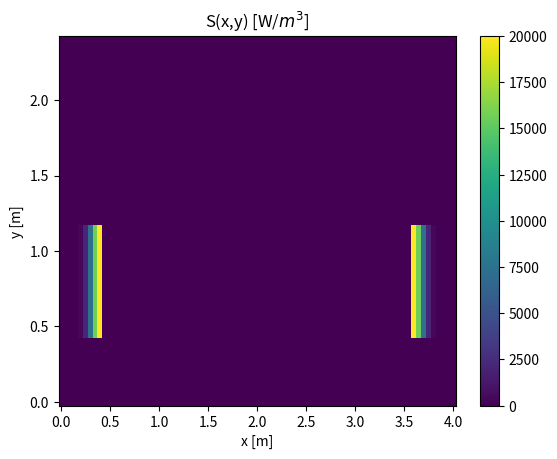
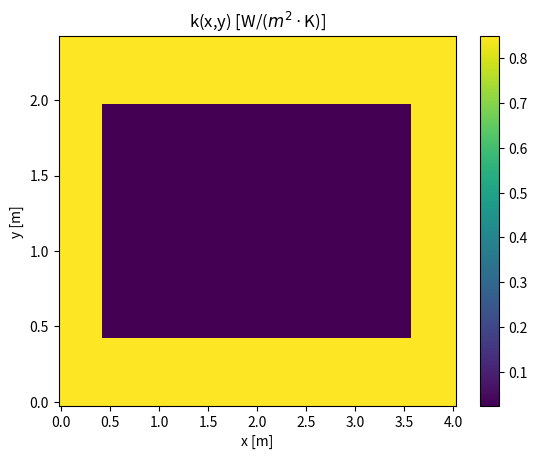
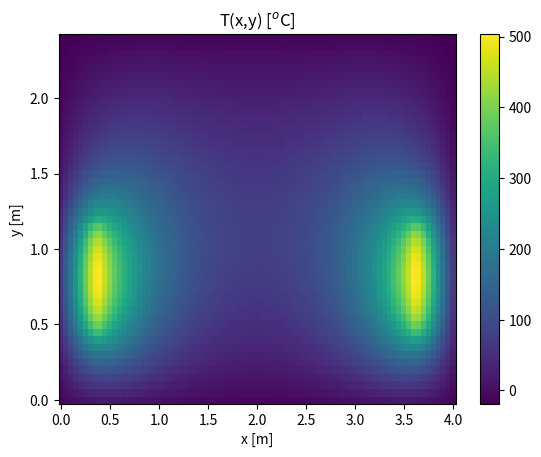
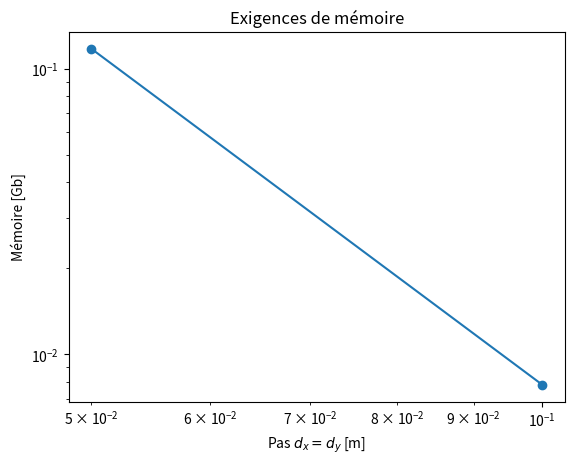
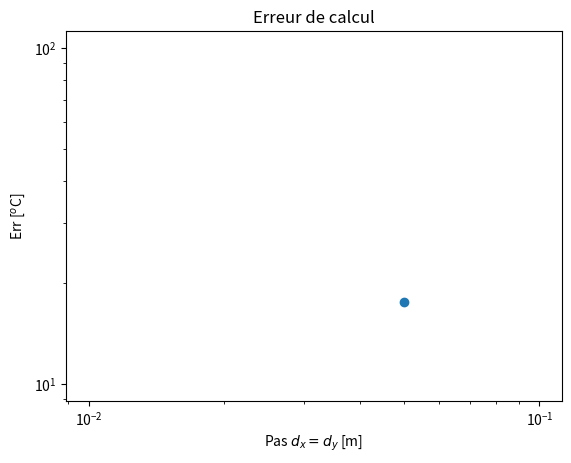
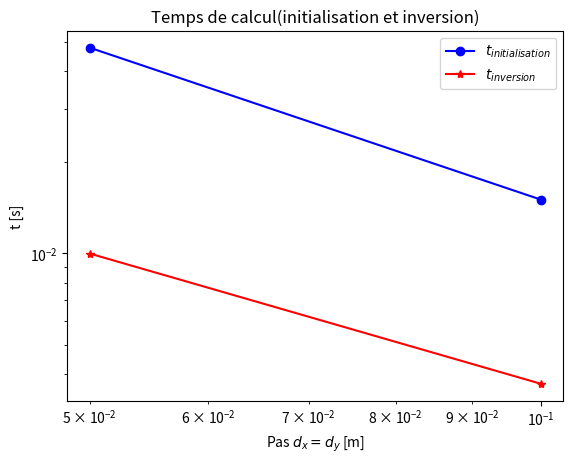
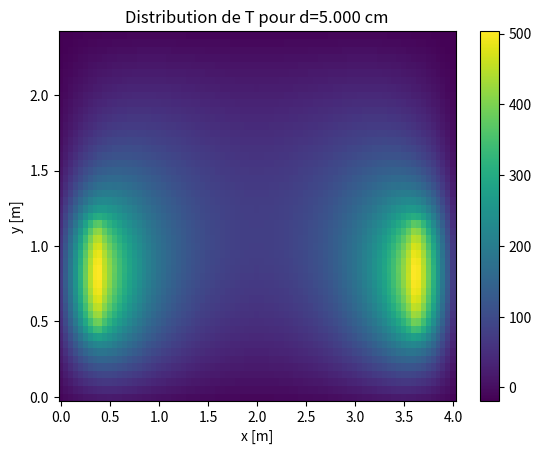

Here is the Python script that generated these plots, in order:
import time
import numpy as np
import matplotlib.pyplot as plt
from scipy.sparse import lil_matrix
from scipy.sparse.linalg import spsolve


# Distribution de la température dans un appartement d'un immeuble aux plusieurs étages


# Équation de transfert de chaleur:
# k*(d^2 T(x,y)/dx^2 + d^2 T(x,y)/dy^2)+S=0


# Conditions aux limites:

# (1) Condition convective (de Robin) à x=0 et à x=Lx (faces externes du mur):
# -k*dT(x=0,y)/dx=-h*(T-Ta)
# -k*dT(x=L,y)/dx=h*(T-Ta)
Ta=-20; #oC

# (2) Condition de Dirichlet sur le plafond et sur le plancher
# T(x, y=0 ou y=Ly)=Tp
Tp=20; #oC

# Dimensions d'appartement
Lx=4; #[m]
Ly=2.4;  #[m]

# Parametres d'un mur d'isolation thermique
Lm=0.4; #m ; Épaisseur du mur en brique
km=0.85;#W/(m*K); La conductivité thermique de la brique
h=10; #W/(m^2*K); Coefficient de transfert thermique sur les surfaces extérieures du mur

# Paramètres de l'air qui remplit l'appartement
ka=0.024;

fact_ar = np.array([1.0, 0.5], dtype=np.double)    # [1.0, 0.5, 0.25, 0.125, 0.0625]
d_ar=np.zeros(fact_ar.size,dtype=np.double);
tini_ar=np.zeros(fact_ar.size,dtype=np.double);
tinv_ar=np.zeros(fact_ar.size,dtype=np.double);
mem_ar=np.zeros(fact_ar.size,dtype=np.double);
Tm_ar=np.zeros(fact_ar.size,dtype=np.double);
Err_ar=np.zeros(fact_ar.size-1,dtype=np.double);
d_Err_ar=np.zeros(fact_ar.size-1,dtype=np.double);

ci=-1;
for fact in fact_ar:
    ci=ci+1;
    d=0.1*fact;    #Pas de discrétisation en [m]
    print('Pas de discritization dx=dy=',d,'m')
    d_ar[ci]=d;
    Nx=int(np.rint(Lx/d+1)); # Nombre de nœuds le long de X
    Ny=int(np.rint(Ly/d+1)); # Nombre de nœuds le long de Y
    
    
    tic=time.time_ns();
    
    # Initialisation de la source de chaleur, de la conductivité thermique et de la matrice
    S=np.zeros((Ny,Nx),dtype=np.double);
    k=np.zeros((Ny,Nx),dtype=np.double);
    for i in np.arange(1,Ny+1,1): #i=1,..,Ny - numérotation des nœuds sur un maillage physique
        y=(i-1)*d;
        for j in np.arange(1,Nx+1,1): #j=1,..,Nx - numérotation des nœuds sur un maillage physique
            x=(j-1)*d;
            
            # Sourse volumique de chaleur q[W/m^3] d'épaisseur dL.
            # La source est intégrée dans les parties intérieures du mur à x=Lm et à x=Lx-Lm et
            # il occupe les tiers du mur dans la direction verticale
            dL=0.1;
            q=2.0e4;# W/m^3;
            if ((x<=Lm) and (y<=Ly/3+Lm) and (y>Lm)):
                # À l'intérieur de l'élément chauffant
                S[i-1,j-1]=q*np.exp(-((x-Lm)/dL)**2);
            elif ((x>=(Lx-Lm)) and (y<=Ly/3+Lm) and (y>Lm)):
                # À l'intérieur de l'élément chauffant
                S[i-1,j-1]=q*np.exp(-((Lx-Lm-x)/dL)**2);
            else:
                # À l'extérieur de l'élément chauffant
                S[i-1,j-1]=0.0;
            
            # L'espace de vie de l'appartement est délimité par
            # les parois d'épaisseur Lm à tous les quatre côtés
            if ((x<=Lm) or (x>=(Lx-Lm)) or (y<=Lm) or (y>=(Ly-Lm))):
                # À l'intérieur du mur
                k[i-1,j-1]=km;
            else:
                # À l'intérieurde de l'appartement
                k[i-1,j-1]=ka;
               
    M = lil_matrix((Nx*Ny, Nx*Ny), dtype=np.double)
    b=np.zeros((Nx*Ny,1),dtype=np.double);
    T=np.zeros((Nx*Ny,1),dtype=np.double);
    Tr=np.zeros((Ny,Nx),dtype=np.double);
    
    for i in np.arange(1,Ny+1,1):
        for j in np.arange(1,Nx+1,1):
            # remplir la ligne pl de la matrice M
            pl=(i-1)*Nx+j;
            
            if (((i>1) and (i<Ny)) and ((j>1) and (j<Nx))):
                # noeud qui est strictement à l'intérieur de la cellule de simulation
                pc=pl;M[pl-1,pc-1]=-4; # contribution de noeud (i,j)
                pc=(i-1)*Nx+j-1;M[pl-1,pc-1]=1; # contribution de noeud (i,j-1)
                pc=(i-1)*Nx+j+1;M[pl-1,pc-1]=1; # contribution de noeud (i,j+1)
                pc=(i-2)*Nx+j;M[pl-1,pc-1]=1; # contribution de noeud (i-1,j)
                pc=(i)*Nx+j;M[pl-1,pc-1]=1; # contribution de noeud (i+1,j)
                b[pl-1]=-d**2*S[i-1,j-1]/k[i-1,j-1];
            # elif (i==1):
            #     # noeud sur le plafond y=0
            #     pc=pl;M[pl-1,pc-1]=1; # contribution de noeud (1,j)
            #     b[pl-1]=Tp;
            # elif (i==Ny):
            #     # noeud sur le plancher y=Ly
            #     pc=pl;M[pl-1,pc-1]=1; # contribution de noeud (Ny,j)
            #     b[pl-1]=Tp;  
            
            elif (i==1):
                # noeud sur le plafond y=0 avec condition de convection
                pc = pl; M[pl-1, pc-1] = 3 + 2*d*h/k[i-1,j-1]  # T0
                pc = pl + Nx; M[pl-1, pc-1] = -4                  # T1 (voisin en y)
                pc = pl + 2*Nx; M[pl-1, pc-1] = 1                   # T2 (voisin en y)
                b[pl-1] = 2*d*h*Ta/k[i-1,j-1]

            elif (i == Ny):
                # noeud sur le plancher y = Ly avec condition convective (Robin)
                # Ici, T0 correspond au nœud sur le plancher (i==Ny),
                # T1 est le nœud juste au-dessus (i==Ny-1),
                # T2 est le nœud encore au-dessus (i==Ny-2).
                pc = pl
                M[pl-1, pc-1] = 3.0 + 2.0*d*h/k[i-1, j-1]  # Coefficient de T0
                pc = pl - Nx  # déplacement d'une ligne vers le haut
                M[pl-1, pc-1] = -4.0                     # Coefficient de T1
                pc = pl - 2*Nx  # déplacement de deux lignes vers le haut
                M[pl-1, pc-1] = 1.0                      # Coefficient de T2
                b[pl-1] = 2.0*d*h*Ta/k[i-1, j-1]          # Second membre

            elif (j==1):
                # noeud à la surface externe du mur x=0
                pc=pl;M[pl-1,pc-1]=3+2*d*h/k[i-1,j-1]; # contribution de noeud (i,1)
                pc=(i-1)*Nx+j+1;M[pl-1,pc-1]=-4; # contribution de noeud (i,2)
                pc=(i-1)*Nx+j+2;M[pl-1,pc-1]=1; # contribution de noeud (i,3)
                b[pl-1]=2*d*h*Ta/k[i-1,j-1];
            elif (j==Nx):
                # noeud à la surface externe du mur x=Nx
                pc=pl;M[pl-1,pc-1]=3+2*d*h/k[i-1,j-1]; # contribution de noeud (i,Nx)
                pc=(i-1)*Nx+j-1;M[pl-1,pc-1]=-4; # contribution de noeud (i,Nx-1)
                pc=(i-1)*Nx+j-2;M[pl-1,pc-1]=1; # contribution de noeud (i,Nx-2)
                b[pl-1]=2*d*h*Ta/k[i-1,j-1];
            
            # Interface verticale mur-air côté intérieur à x = Lm
            # On suppose que le dernier nœud du mur est à j = int(Lm/d)
            # et le premier nœud intérieur est à j = int(Lm/d)+1.
            elif (j == int(Lm/d)+1):
                # Condition de continuité du flux : 
                # (k_m + k_a)*T(i,j) - k_m*T(i,j-1) - k_a*T(i,j+1) = 0
                pc = pl; 
                M[pl-1, pc-1] = km + ka
                pc = (i-1)*Nx + j-1; 
                M[pl-1, pc-1] = - km
                pc = (i-1)*Nx + j+1; 
                M[pl-1, pc-1] = - ka
                b[pl-1] = 0

            # Interface verticale mur-air côté intérieur à x = Lx - Lm
            # Supposons que le dernier nœud intérieur est à j = int((Lx-Lm)/d)
            # et que le premier nœud du mur est à j = int((Lx-Lm)/d)+1.
            elif (j == int((Lx-Lm)/d)+1):
                # On impose : (k_m + k_a)*T(i,j) - k_a*T(i,j-1) - k_m*T(i,j+1) = 0
                pc = pl; 
                M[pl-1, pc-1] = km + ka
                pc = (i-1)*Nx + j-1; 
                M[pl-1, pc-1] = - ka
                pc = (i-1)*Nx + j+1; 
                M[pl-1, pc-1] = - km
                b[pl-1] = 0

            # elif (j==1):
            #     # noeud à la surface externe du mur x=0
            #     pc=pl;M[pl-1,pc-1]=1 + (h * d / km); # contribution de noeud (i,1)
            #     pc=(i-1)*Nx+j+1;M[pl-1,pc-1]=-1; # contribution de noeud (i,2)
            #     pc=(i-1)*Nx+j+2;M[pl-1,pc-1]=1; # contribution de noeud (i,3)
            #     b[pl-1]=(h * d / km) * Ta;
            # elif (j==Nx):
            #     # noeud à la surface externe du mur x=Nx
            #     pc=pl;M[pl-1,pc-1]=1 + (h * d / km); # contribution de noeud (i,Nx)
            #     pc=(i-1)*Nx+j-1;M[pl-1,pc-1]=-1; # contribution de noeud (i,Nx-1)
            #     pc=(i-1)*Nx+j-2;M[pl-1,pc-1]=1; # contribution de noeud (i,Nx-2)
            #     b[pl-1]=(h * d / km) * Ta;
            # elif (j == int(Lm/d)):
            #     # Interface mur-air intérieur (x = Lm)
            #     pc = pl
            #     M[pl-1, pc-1] = km / ka + 1  # Contribution de T(Nm, j)
            #     M[pl-1, pl-2] = -km / ka  # Contribution de T(Nm-1, j)
            #     M[pl-1, pl+1] = -1  # Contribution de T(Nm+1, j)

            # elif (j == int((Lx-Lm)/d)):
            #     # Interface mur-air intérieur (x = Lx - Lm)
            #     pc = pl
            #     M[pl-1, pc-1] = km / ka + 1
            #     M[pl-1, pl-2] = -1
            #     M[pl-1, pl+1] = -km / ka
            # else:
            #     print('Erreur dans la définition de la matrice de coefficients');
    

    toc=time.time_ns();
    tini_ar[ci]=(toc-tic)/1.0e9; #temps en [s]  
    
    tic=time.time_ns();
    M_csr = M.tocsr()
    T_sparse = spsolve(M_csr, b.ravel())   # b.ravel() pour obtenir un vecteur 1D
    T = T_sparse.reshape((Nx*Ny, 1))       # on remet en forme (Nx*Ny,1)
    toc=time.time_ns();
    tinv_ar[ci]=(toc-tic)/1.0e9; #temps en [s]  
    
    mem_ar[ci]=8*(Nx*Ny)**2;
    Tr=np.reshape(T,(Ny,Nx),order='C');
    
    Tm_ar[ci]=Tr[int(np.rint(Ly/d/2+1))-1,int(np.rint(Lx/d/2+1))-1]; # température au milieu du domaine de calcul

plt.figure(1)
plt.pcolor(np.arange(0,Nx,1)*d,np.arange(0,Ny,1)*d,S);
plt.colorbar(mappable=None, cax=None, ax=None);
plt.title('S(x,y) [W/$m^3$]')
plt.xlabel('x [m]')    
plt.ylabel('y [m]')


plt.figure(2)
plt.pcolor(np.arange(0,Nx,1)*d,np.arange(0,Ny,1)*d,k);
plt.colorbar(mappable=None, cax=None, ax=None);
plt.title('k(x,y) [W/($m^2\cdot$K)]')
plt.xlabel('x [m]')    
plt.ylabel('y [m]')


plt.figure(3)
plt.pcolor(np.arange(0,Nx,1)*d,np.arange(0,Ny,1)*d,Tr);
plt.colorbar(mappable=None, cax=None, ax=None);
plt.title('T(x,y) [$^o$C]')
plt.xlabel('x [m]')    
plt.ylabel('y [m]')

plt.figure(4)
plt.loglog(d_ar[::-1],mem_ar[::-1]/1024.0**3,'-o')
plt.title('Exigences de mémoire')
plt.xlabel('Pas $d_x=d_y$ [m]')
plt.ylabel('Mémoire [Gb]')

plt.figure(5)
Err_ar=abs(Tm_ar[:-1:]-Tm_ar[1::]);
d_Err_ar=d_ar[1::]; # Definiton d'erreur Err(delta)=|Tm(2*delta)-Tm(delta)|
plt.loglog(d_Err_ar[::-1],Err_ar[::-1],'-o')
plt.title('Erreur de calcul')
plt.xlabel('Pas $d_x=d_y$ [m]')
plt.ylabel('Err [$^o$C]')

plt.figure(6)
plt.loglog(d_ar[::-1],tini_ar[::-1],'-bo',d_ar[::-1],tinv_ar[::-1],'-r*')
plt.title('Temps de calcul(initialisation et inversion)')
plt.xlabel('Pas $d_x=d_y$ [m]')
plt.ylabel('t [s]')
plt.legend(['$t_{initialisation}$','$t_{inversion}$'])

print("\n=== Résultats numériques ===")
print("Pas (cm)   T_m (°C)    Mémoire (octets)")
for i in range(fact_ar.size):
    d_cm = d_ar[i]*100
    Tm   = Tm_ar[i]
    mem_bytes = mem_ar[i]
    print(f"{d_cm:8.3f}   {Tm:8.3f}   {mem_bytes:12.0f}")


print("\n=== Erreur entre deux pas successifs ===")
print("delta1 (cm)   delta2 (cm)   Err (°C)")
for i in range(fact_ar.size - 1):
    d1_cm = d_ar[i]*100
    d2_cm = d_ar[i+1]*100
    print(f"{d1_cm:8.3f}    {d2_cm:8.3f}    {Err_ar[i]:8.4f}")

plt.figure()
plt.pcolor(
    np.arange(0, Nx, 1)*d_ar[-1],  # coordonnée X
    np.arange(0, Ny, 1)*d_ar[-1],  # coordonnée Y
    Tr
)
plt.colorbar()
plt.title(f"Distribution de T pour d={d_ar[-1]*100:.3f} cm")
plt.xlabel("x [m]")
plt.ylabel("y [m]")

print("\n=== Résultats du maillage ===")
for i in range(fact_ar.size):
    print(f"delta = {d_ar[i]:.4f} m => Nx={int(np.rint(Lx/d_ar[i]+1))}, Ny={int(np.rint(Ly/d_ar[i]+1))}, "
          f"mem={mem_ar[i]:.2e} octets, t_ini={tini_ar[i]:.3g}s, t_inv={tinv_ar[i]:.3g}s, Tm={Tm_ar[i]:.3g}°C")

# Tableau N_ar = Nx * Ny
N_ar = np.zeros(fact_ar.size, dtype=np.double)
for i in range(fact_ar.size):
    Nx_ = int(np.rint(Lx/d_ar[i]+1))
    Ny_ = int(np.rint(Ly/d_ar[i]+1))
    N_ar[i] = Nx_*Ny_

# Ajustement mémoire en log-log
import numpy as np
logN = np.log(N_ar)
logMem = np.log(mem_ar)

coeff_mem = np.polyfit(logN, logMem, 1)
p_mem = coeff_mem[0]
A_mem = np.exp(coeff_mem[1])

print(f"\n=== Ajustement mémoire : mem ~ A * N^p ===")
print(f"p_mem = {p_mem:.3f}, A_mem = {A_mem:.3e}")

# Ajustement t_ini en log-log
logTini = np.log(tini_ar)
coeff_tini = np.polyfit(logN, logTini, 1)
p_tini = coeff_tini[0]
A_tini = np.exp(coeff_tini[1])

print(f"\n=== Ajustement t_ini : t_ini ~ A * N^p ===")
print(f"p_tini = {p_tini:.3f}, A_tini = {A_tini:.3e}")

# Ajustement t_inv en log-log
logTinv = np.log(tinv_ar)
coeff_tinv = np.polyfit(logN, logTinv, 1)
p_tinv = coeff_tinv[0]
A_tinv = np.exp(coeff_tinv[1])

print(f"\n=== Ajustement t_inv : t_inv ~ A * N^p ===")
print(f"p_tinv = {p_tinv:.3f}, A_tinv = {A_tinv:.3e}")

# Ajustement erreur (si on veut en fonction de delta)
# 1 point de moins dans Err_ar, donc on prend d_ar[1:]
if fact_ar.size > 1:
    logD = np.log(d_ar[1:])
    logErr = np.log(Err_ar)
    coeff_err = np.polyfit(logD, logErr, 1)
    p_err = coeff_err[0]
    A_err = np.exp(coeff_err[1])
    print(f"\n=== Ajustement Erreur : Err ~ A * d^p ===")
    print(f"p_err = {p_err:.3f}, A_err = {A_err:.3e}")

plt.show()

